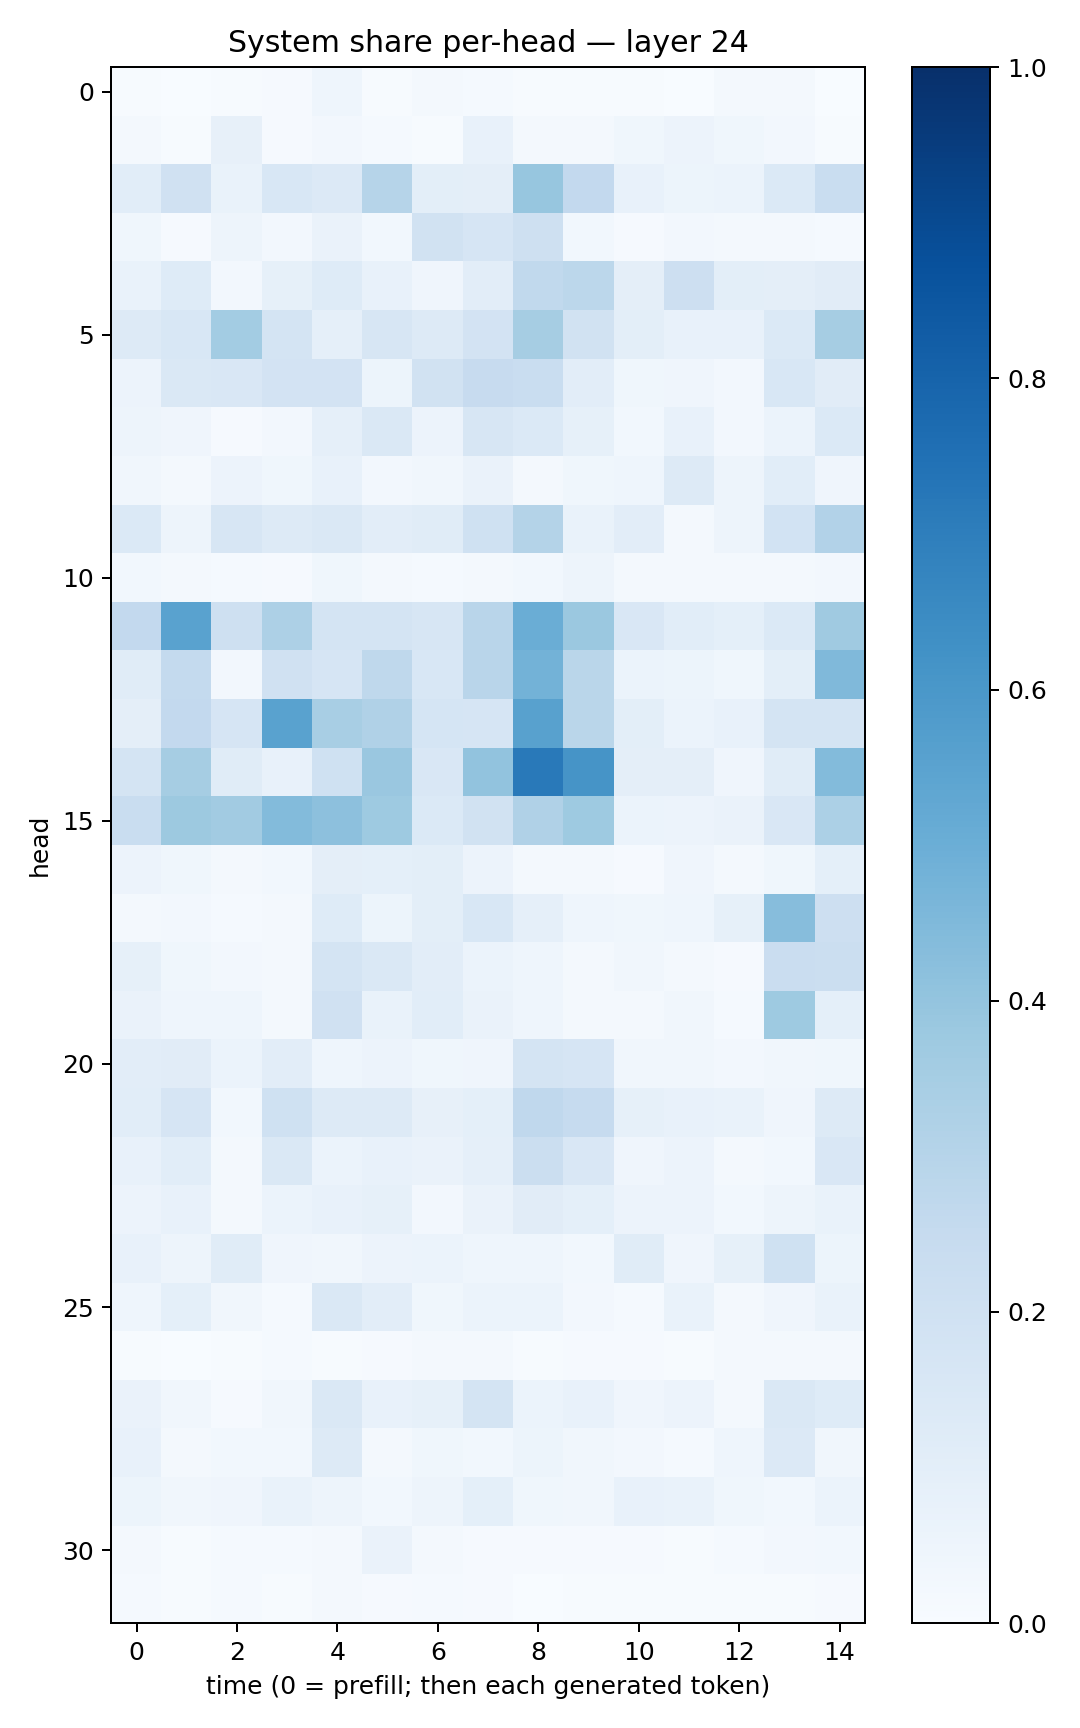

The data file committed next to this chart (first rows):
0.0061606537, 0.0024279451, 0.0073374044, 0.0085911555, 0.043558646, 0.0066729244, 0.020892676, 0.014852785, 0.0052348264, 0.0053788982, 0.0056201285, 0.0029329003, 0.016461961, 0.02063971, 0.0036662742
0.02167, 0.006284, 0.08027, 0.007872, 0.02585, 0.01438, 0.007009, 0.07702, 0.02299, 0.01783, 0.03718, 0.05855, 0.03722, 0.02679, 0.007472
0.1058, 0.1967, 0.0665, 0.1547, 0.1343, 0.3001, 0.1014, 0.09587, 0.3921, 0.2608, 0.07742, 0.05266, 0.06087, 0.1375, 0.2336
0.03675, 0.009401, 0.04897, 0.02704, 0.06524, 0.03096, 0.1909, 0.1662, 0.2065, 0.02808, 0.008325, 0.02397, 0.01598, 0.01892, 0.01392
0.06758, 0.1235, 0.02518, 0.08583, 0.1231, 0.07418, 0.04091, 0.1032, 0.2656, 0.2782, 0.0941, 0.2116, 0.09942, 0.09533, 0.1131
0.1306, 0.1548, 0.3582, 0.1785, 0.08751, 0.1564, 0.1282, 0.1815, 0.3477, 0.1875, 0.09893, 0.07061, 0.07678, 0.1369, 0.348
0.05843, 0.1411, 0.1523, 0.1836, 0.1802, 0.05226, 0.1953, 0.2458, 0.2323, 0.1038, 0.03711, 0.04219, 0.02626, 0.1526, 0.1112
0.05013, 0.04244, 0.008782, 0.02551, 0.0868, 0.1433, 0.05686, 0.1585, 0.1379, 0.08211, 0.02759, 0.07272, 0.02466, 0.0621, 0.1389
0.03228, 0.01999, 0.05675, 0.03581, 0.07046, 0.02361, 0.03327, 0.06406, 0.02127, 0.038, 0.04386, 0.1276, 0.04872, 0.1086, 0.0393
0.1369, 0.05026, 0.1563, 0.1263, 0.1414, 0.1032, 0.1146, 0.2006, 0.3057, 0.06844, 0.1035, 0.01876, 0.04733, 0.186, 0.3103
0.02894, 0.0167, 0.01393, 0.009203, 0.03565, 0.01725, 0.01384, 0.01657, 0.02913, 0.04726, 0.02218, 0.01824, 0.0159, 0.01899, 0.02492
0.2584, 0.551, 0.2097, 0.3249, 0.1777, 0.1749, 0.1628, 0.2921, 0.5002, 0.3799, 0.1522, 0.1072, 0.09028, 0.1398, 0.3706
0.114, 0.2552, 0.02587, 0.1978, 0.1649, 0.2718, 0.1537, 0.2905, 0.4793, 0.2887, 0.06171, 0.0546, 0.03636, 0.101, 0.4479
0.09465, 0.2617, 0.1674, 0.5512, 0.3408, 0.3168, 0.1682, 0.1662, 0.5568, 0.2879, 0.101, 0.05991, 0.07416, 0.1747, 0.1762
0.1721, 0.3492, 0.1141, 0.07462, 0.2023, 0.383, 0.1499, 0.4031, 0.7168, 0.6118, 0.09616, 0.09646, 0.03942, 0.1153, 0.438
0.2334, 0.3768, 0.3596, 0.4409, 0.4178, 0.3733, 0.1376, 0.1881, 0.32, 0.3749, 0.06246, 0.05611, 0.06483, 0.1491, 0.3294
0.05481, 0.03545, 0.0162, 0.02849, 0.09489, 0.09206, 0.09957, 0.05515, 0.01944, 0.02093, 0.008262, 0.03986, 0.01731, 0.03639, 0.09111
0.02111, 0.02384, 0.01461, 0.02014, 0.1224, 0.05236, 0.1004, 0.1541, 0.0893, 0.04633, 0.03883, 0.04606, 0.084, 0.4334, 0.2129
0.08288, 0.03653, 0.02409, 0.01609, 0.1737, 0.1442, 0.1031, 0.06091, 0.04321, 0.01847, 0.03408, 0.02274, 0.01126, 0.2275, 0.2232
0.06286, 0.04411, 0.04471, 0.01744, 0.199, 0.06883, 0.1087, 0.06556, 0.04504, 0.01615, 0.02329, 0.03307, 0.01511, 0.3732, 0.09199
0.1024, 0.1095, 0.05918, 0.1042, 0.04526, 0.05821, 0.03711, 0.04252, 0.175, 0.1662, 0.03186, 0.03293, 0.02576, 0.03434, 0.03542
0.1067, 0.1665, 0.02835, 0.2007, 0.1316, 0.1276, 0.07885, 0.0922, 0.2669, 0.247, 0.08242, 0.07416, 0.06738, 0.03997, 0.1279
0.07088, 0.1082, 0.01634, 0.1422, 0.06244, 0.07575, 0.06577, 0.08818, 0.2211, 0.1516, 0.03921, 0.05615, 0.01783, 0.03061, 0.1497
0.056, 0.07644, 0.02206, 0.05942, 0.07553, 0.08299, 0.02689, 0.06326, 0.1098, 0.09176, 0.05652, 0.05557, 0.02919, 0.04891, 0.06643
0.07235, 0.05001, 0.117, 0.04108, 0.03378, 0.05807, 0.05883, 0.04362, 0.04659, 0.02947, 0.1138, 0.04266, 0.08562, 0.1998, 0.05159
0.04303, 0.09055, 0.03142, 0.01395, 0.1452, 0.1021, 0.03742, 0.06207, 0.05942, 0.0238, 0.01553, 0.07002, 0.02231, 0.04079, 0.06754
0.007028, 0.002621, 0.006806, 0.01472, 0.007188, 0.0105, 0.01803, 0.01782, 0.004594, 0.01022, 0.01056, 0.00461, 0.02304, 0.02097, 0.02091
0.06371, 0.03276, 0.01138, 0.03363, 0.1453, 0.07186, 0.08236, 0.1771, 0.05925, 0.07544, 0.0413, 0.05561, 0.01994, 0.1434, 0.1235
0.07678, 0.01819, 0.03057, 0.02952, 0.129, 0.01856, 0.03543, 0.02948, 0.05128, 0.03446, 0.02598, 0.01374, 0.04466, 0.1336, 0.03269
0.05398, 0.03271, 0.04238, 0.06966, 0.04805, 0.02773, 0.04939, 0.0933, 0.03582, 0.03356, 0.07111, 0.06647, 0.03824, 0.0302, 0.05932
0.02237, 0.006459, 0.01375, 0.01264, 0.01713, 0.06285, 0.01673, 0.008835, 0.01166, 0.008086, 0.01113, 0.007172, 0.01283, 0.02434, 0.03014
0.01483, 0.007082, 0.01411, 0.005092, 0.01574, 0.01086, 0.01204, 0.01051, 0.002789, 0.005757, 0.004119, 0.00515, 0.006945, 0.007543, 0.0107
